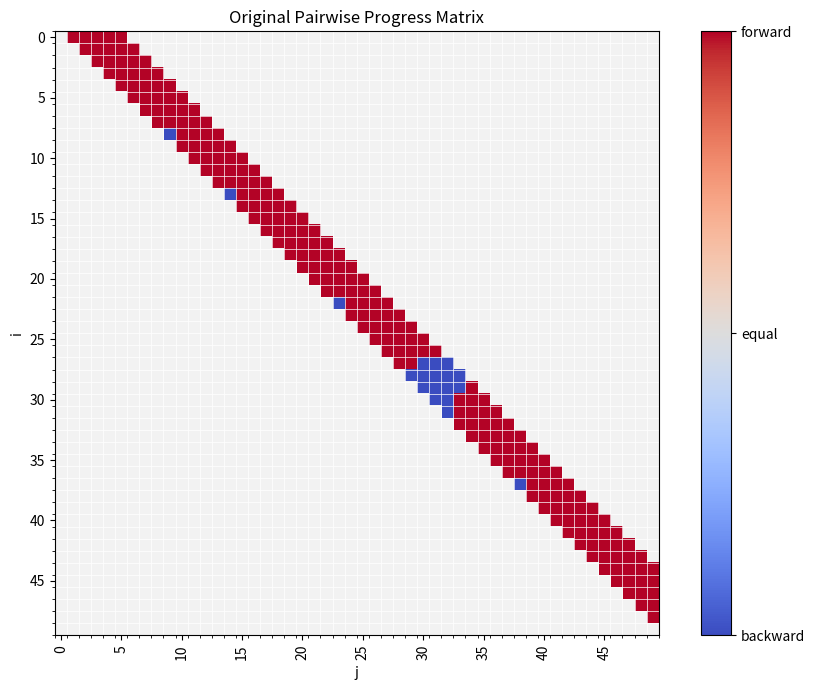
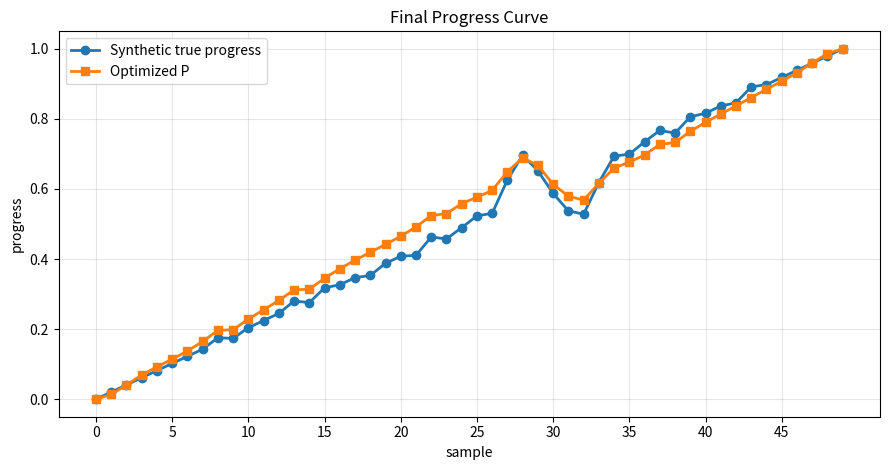

Source code (Python) for these figures, in order:
import os

os.environ.setdefault("XDG_CACHE_HOME", "/tmp")
os.environ.setdefault("MPLCONFIGDIR", "/tmp/matplotlib-cache")
os.makedirs(os.environ["MPLCONFIGDIR"], exist_ok=True)

import matplotlib.pyplot as plt
import numpy as np
import pandas as pd
from scipy.optimize import minimize

N = 50
K = 5
m = 0.1
lambda_s = 1.0
lambda_a = 100.0

base_progress = np.linspace(0.0, 1.0, N)
local_wave = np.zeros(N)
local_wave[7:11] = np.array([0.00, 0.012, -0.010, 0.00])
local_wave[12:17] = np.array([0.00, 0.015, -0.010, 0.012, 0.00])
local_wave[17:20] = np.array([0.00, -0.014, 0.00])
local_wave[20:25] = np.array([0.00, -0.018, 0.014, -0.012, 0.00])
local_wave[24:27] = np.array([0.00, 0.013, 0.00])
local_wave[34:37] = np.array([0.00, -0.015, 0.00])
local_wave[36:41] = np.array([0.00, 0.012, -0.016, 0.010, 0.00])
local_wave[41:45] = np.array([0.00, -0.011, 0.014, 0.00])

large_wave = np.zeros(N)
large_wave[26:35] = np.array([
    0.00, 0.075, 0.125, 0.060, -0.025,
    -0.095, -0.125, -0.055, 0.00
])

true_progress = np.clip(base_progress + local_wave + large_wave, 0.0, 1.0)
true_progress[0] = 0.0
true_progress[-1] = 1.0

edges = []
comparison_matrix = np.full((N, N), np.nan)
for i in range(N):
    for j in range(i + 1, min(i + K + 1, N)):
        diff = true_progress[j] - true_progress[i]
        if diff > 1e-9:
            r = 1
        elif diff < -1e-9:
            r = -1
        else:
            r = 0
        edges.append((i, j, r))
        comparison_matrix[i, j] = r


def visualize_comparison_matrix(matrix, output_path="original_comparison_matrix.png"):
    masked_matrix = np.ma.masked_invalid(matrix)

    fig, ax = plt.subplots(figsize=(9, 7))
    cmap = plt.get_cmap("coolwarm").copy()
    cmap.set_bad(color="#f2f2f2")
    image = ax.imshow(masked_matrix, cmap=cmap, vmin=-1, vmax=1)

    ax.set_title("Original Pairwise Progress Matrix")
    ax.set_xlabel("j")
    ax.set_ylabel("i")
    tick_step = 5
    ax.set_xticks(np.arange(0, N, tick_step))
    ax.set_yticks(np.arange(0, N, tick_step))
    ax.set_xticks(np.arange(-0.5, N, 1), minor=True)
    ax.set_yticks(np.arange(-0.5, N, 1), minor=True)
    ax.tick_params(axis="x", labelrotation=90)
    ax.grid(which="minor", color="white", linewidth=0.5)

    cbar = fig.colorbar(image, ax=ax, ticks=[-1, 0, 1])
    cbar.ax.set_yticklabels(["backward", "equal", "forward"])

    fig.tight_layout()
    fig.savefig(output_path, dpi=200)
    return fig


def visualize_progress_curve(true_values, optimized_values, output_path="final_progress_curve.png"):
    samples = np.arange(len(true_values))

    fig, ax = plt.subplots(figsize=(9, 4.8))
    ax.plot(samples, true_values, marker="o", linewidth=2, label="Synthetic true progress")
    ax.plot(samples, optimized_values, marker="s", linewidth=2, label="Optimized P")
    ax.set_title("Final Progress Curve")
    ax.set_xlabel("sample")
    ax.set_ylabel("progress")
    ax.set_ylim(-0.05, 1.05)
    ax.set_xticks(np.arange(0, len(true_values), 5))
    ax.grid(True, alpha=0.3)
    ax.legend()

    fig.tight_layout()
    fig.savefig(output_path, dpi=200)
    return fig


def objective(P):
    pair_loss = sum(
        (P[j] - P[i] - m * r) ** 2
        for i, j, r in edges
    )

    smooth_loss = np.sum(
        (P[2:] - 2.0 * P[1:-1] + P[:-2]) ** 2
    )

    anchor_loss = P[0] ** 2 + (P[-1] - 1.0) ** 2

    return (
        pair_loss
        + lambda_s * smooth_loss
        + lambda_a * anchor_loss
    )

P_init = np.linspace(0.0, 1.0, N)

result = minimize(
    objective,
    P_init,
    method="L-BFGS-B",
    bounds=[(0.0, 1.0)] * N,
)

P_star = result.x
delta_P = np.r_[np.diff(P_star), np.nan]

df = pd.DataFrame({
    "sample": np.arange(N),
    "synthetic_true_progress": np.round(true_progress, 3),
    "optimized_P": np.round(P_star, 3),
    "Delta_P_next": np.round(delta_P, 3),
})

print("Optimization success:", result.success)
print("Final objective:", result.fun)
print(df.to_string(index=False))

visualize_comparison_matrix(comparison_matrix)
visualize_progress_curve(true_progress, P_star)
print("Saved visualizations:")
print("  original_comparison_matrix.png")
print("  final_progress_curve.png")

if plt.get_backend().lower() != "agg":
    plt.show()
